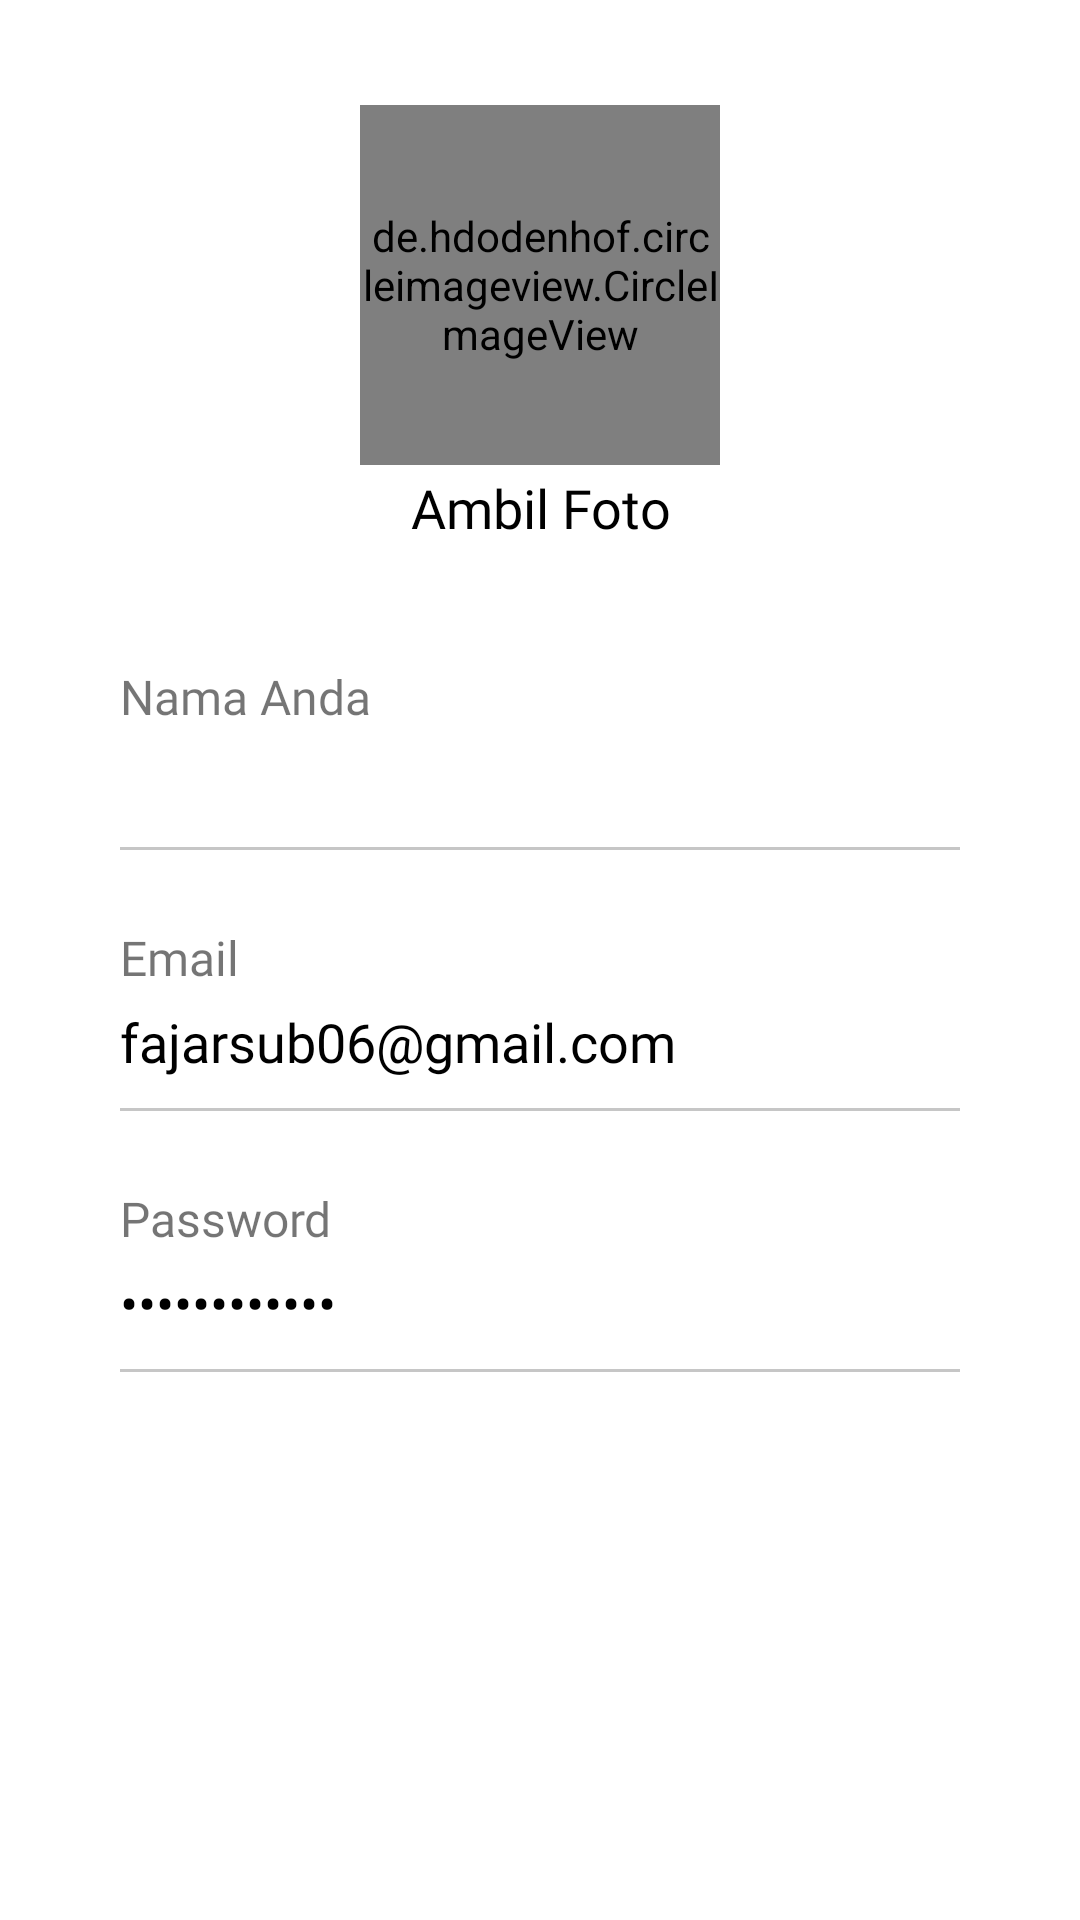

This screen was rendered from an Android layout file. Write that file and the resources it references.
<!-- AndroidManifest.xml: application theme AppTheme -->
<!-- res/layout/activity_profile.xml -->
<?xml version="1.0" encoding="utf-8"?>
<LinearLayout xmlns:android="http://schemas.android.com/apk/res/android"
    xmlns:app="http://schemas.android.com/apk/res-auto"
    xmlns:tools="http://schemas.android.com/tools"
    android:layout_width="match_parent"
    android:layout_height="match_parent"
    android:background="@color/colorWhite"
    android:paddingLeft="40dp"
    android:paddingRight="40dp"
    android:orientation="vertical"
    tools:context=".ui.ProfileActivity">

    <de.hdodenhof.circleimageview.CircleImageView
        android:layout_marginTop="35dp"
        android:id="@+id/image_user"
        android:layout_width="120dp"
        android:layout_gravity="center"
        android:layout_height="120dp"
        android:scaleType="centerCrop"
        android:src="@drawable/avatarr"/>

    <TextView
        android:id="@+id/take_picture"
        android:layout_width="match_parent"
        android:layout_height="wrap_content"
        android:textColor="@color/colorBlack"
        android:text="Ambil Foto"
        android:layout_marginTop="2dp"
        android:gravity="center"
        android:fontFamily="@font/montserrat"
        android:textSize="18sp"/>

    <RelativeLayout
        android:layout_marginTop="40dp"
        android:layout_width="match_parent"
        android:layout_height="wrap_content"
        android:orientation="vertical">

        <TextView
            android:id="@+id/tv_name"
            android:layout_width="match_parent"
            android:layout_height="wrap_content"
            android:text="Nama Anda"
            android:fontFamily="@font/montserrat"
            android:textSize="16sp"/>

        <TextView
            android:layout_below="@id/tv_name"
            android:id="@+id/tv_name_userr"
            android:layout_width="wrap_content"
            android:layout_height="wrap_content"
            android:fontFamily="@font/montserrat"
            android:textSize="18sp"
            android:textColor="@color/colorBlack"
            android:layout_marginTop="5dp"/>

        <ImageView
            android:id="@+id/iv_edit_name"
            android:layout_marginTop="5dp"
            android:layout_below="@id/tv_name"
            android:layout_width="wrap_content"
            android:layout_height="wrap_content"
            android:layout_alignParentRight="true"
            android:src="@drawable/ic_edit_black_24dp"/>

    </RelativeLayout>

    <View
        android:layout_marginTop="10dp"
        android:layout_width="match_parent"
        android:layout_height="1dp"
        android:background="@color/colorLine" />

    <RelativeLayout
        android:layout_marginTop="25dp"
        android:layout_width="match_parent"
        android:layout_height="wrap_content"
        android:orientation="vertical">

        <TextView
            android:id="@+id/tv_email"
            android:layout_width="match_parent"
            android:layout_height="wrap_content"
            android:text="Email"
            android:fontFamily="@font/montserrat"
            android:textSize="16sp"/>

        <TextView
            android:layout_below="@id/tv_email"
            android:id="@+id/tv_email_user"
            android:layout_width="wrap_content"
            android:layout_height="wrap_content"
            android:text="fajarsub06@gmail.com"
            android:fontFamily="@font/montserrat"
            android:textSize="18sp"
            android:textColor="@color/colorBlack"
            android:layout_marginTop="5dp"/>

        <ImageView
            android:id="@+id/iv_edit_email"
            android:layout_marginTop="5dp"
            android:layout_below="@id/tv_email"
            android:layout_width="wrap_content"
            android:layout_height="wrap_content"
            android:layout_alignParentRight="true"
            android:src="@drawable/ic_edit_black_24dp"/>

    </RelativeLayout>

    <View
        android:layout_marginTop="10dp"
        android:layout_width="match_parent"
        android:layout_height="1dp"
        android:background="@color/colorLine" />

    <RelativeLayout
        android:layout_marginTop="25dp"
        android:layout_width="match_parent"
        android:layout_height="wrap_content"
        android:orientation="vertical">

        <TextView
            android:id="@+id/tv_password"
            android:layout_width="match_parent"
            android:layout_height="wrap_content"
            android:text="Password"
            android:fontFamily="@font/montserrat"
            android:textSize="16sp"/>

        <TextView
            android:layout_below="@id/tv_password"
            android:id="@+id/tv_password_user"
            android:layout_width="wrap_content"
            android:layout_height="wrap_content"
            android:text="Fajar Subeki"
            android:inputType="textPassword"
            android:fontFamily="@font/montserrat"
            android:textSize="18sp"
            android:textColor="@color/colorBlack"
            android:layout_marginTop="5dp"/>

        <ImageView
            android:id="@+id/iv_edit_password"
            android:layout_marginTop="5dp"
            android:layout_below="@id/tv_password"
            android:layout_width="wrap_content"
            android:layout_height="wrap_content"
            android:layout_alignParentRight="true"
            android:src="@drawable/ic_edit_black_24dp"/>

    </RelativeLayout>

    <View
        android:layout_marginTop="10dp"
        android:layout_width="match_parent"
        android:layout_height="1dp"
        android:background="@color/colorLine" />

</LinearLayout>
<!-- resources referenced by this layout -->
<resources>
  <color name="colorBlack">#000</color>
  <color name="colorLine">#c6c6c6</color>
  <color name="colorWhite">#fff</color>
  <style name="AppTheme" parent="Theme.AppCompat.Light.DarkActionBar">
          
          <item name="colorPrimary">@color/colorCyan</item>
          <item name="colorPrimaryDark">@color/colorAccent</item>
          <item name="colorAccent">@color/colorAccent</item>
      </style>
  <color name="colorCyan">#01CAE4</color>
  <color name="colorAccent">#00CDE2</color>
</resources>
